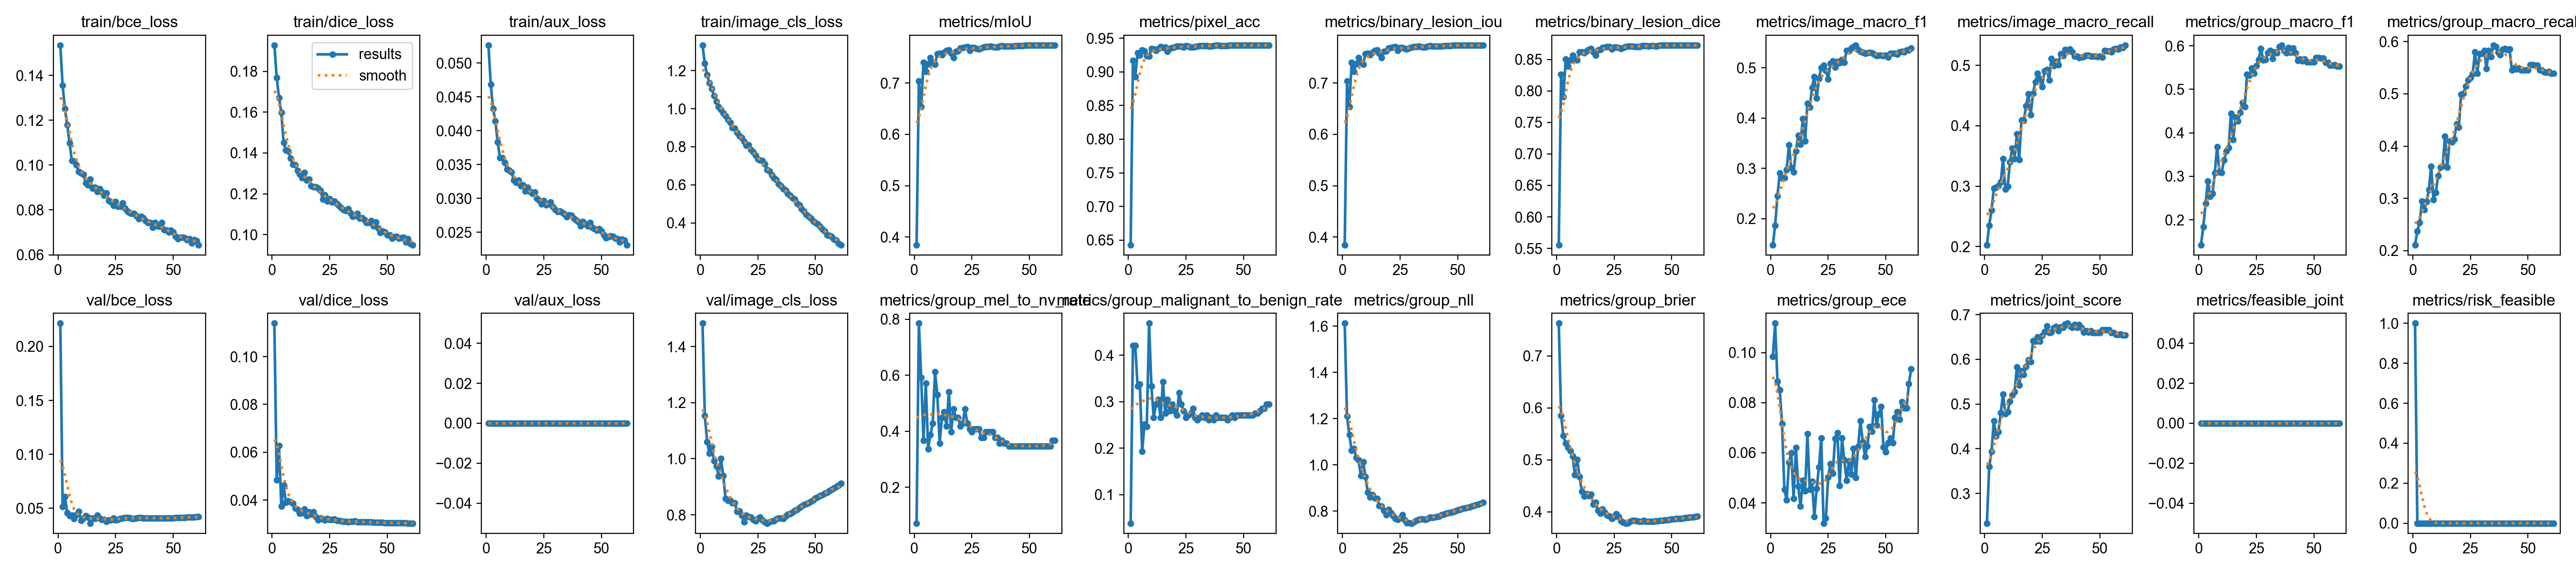

The table this chart was drawn from, first rows:
epoch, time, train/bce_loss, train/dice_loss, train/aux_loss, train/image_cls_loss, metrics/mIoU, metrics/pixel_acc, metrics/binary_lesion_iou, metrics/binary_lesion_dice, metrics/image_macro_f1, metrics/image_macro_recall, metrics/group_macro_f1, metrics/group_macro_recall, metrics/group_mel_to_nv_rate, metrics/group_malignant_to_benign_rate, metrics/group_nll, metrics/group_brier, metrics/group_ece, metrics/joint_score, metrics/feasible_joint, metrics/risk_feasible, metrics/utility_eligible, val/bce_loss
1, 230, 0.1534, 0.1928, 0.05264, 1.333, 0.3844, 0.6427, 0.3844, 0.5553, 0.1474, 0.2024, 0.142, 0.2108, 0.07143, 0.03865, 1.612, 0.763, 0.09842, 0.2336, 0, 1, 0, 0.2214
2, 454, 0.1355, 0.177, 0.04687, 1.237, 0.7045, 0.9168, 0.7045, 0.8266, 0.1866, 0.2352, 0.1839, 0.2377, 0.7857, 0.4203, 1.21, 0.5854, 0.1117, 0.3599, 0, 0, 0, 0.0516
3, 676.8, 0.1251, 0.1672, 0.04328, 1.177, 0.6538, 0.8927, 0.6538, 0.7907, 0.2454, 0.26, 0.2371, 0.2533, 0.5918, 0.4203, 1.132, 0.5462, 0.08853, 0.3937, 0, 0, 0, 0.06084
4, 896.8, 0.118, 0.1598, 0.04145, 1.134, 0.7398, 0.9284, 0.7398, 0.8505, 0.2908, 0.2963, 0.2892, 0.2944, 0.3674, 0.3333, 1.063, 0.5323, 0.08513, 0.4626, 0, 0, 0, 0.04579
5, 1117, 0.1099, 0.1451, 0.0383, 1.106, 0.7229, 0.9244, 0.7229, 0.8392, 0.2799, 0.2983, 0.2539, 0.2782, 0.5714, 0.3382, 1.071, 0.5232, 0.07156, 0.4284, 0, 0, 0, 0.04328
6, 1335, 0.102, 0.1414, 0.03601, 1.067, 0.7376, 0.9322, 0.7376, 0.849, 0.2812, 0.3006, 0.2604, 0.2941, 0.3367, 0.1932, 1.032, 0.5169, 0.04526, 0.4382, 0, 0, 0, 0.04351
7, 1554, 0.1017, 0.141, 0.03601, 1.036, 0.7494, 0.9311, 0.7494, 0.8568, 0.2974, 0.3064, 0.3077, 0.3166, 0.3878, 0.2512, 1.021, 0.5074, 0.04117, 0.4802, 0, 0, 0, 0.04034
8, 1774, 0.1, 0.1374, 0.03531, 1.011, 0.7406, 0.9242, 0.7406, 0.851, 0.3465, 0.3454, 0.3684, 0.3615, 0.4286, 0.2464, 0.9545, 0.4709, 0.05622, 0.5224, 0, 0, 0, 0.04398
9, 1993, 0.09709, 0.1344, 0.03432, 0.994, 0.737, 0.9232, 0.737, 0.8486, 0.3014, 0.2945, 0.3099, 0.2976, 0.6122, 0.4686, 1.014, 0.5007, 0.06008, 0.4779, 0, 0, 0, 0.04729
10, 2211, 0.0965, 0.1342, 0.03414, 0.9765, 0.7567, 0.9342, 0.7567, 0.8615, 0.2927, 0.2996, 0.3084, 0.3116, 0.5306, 0.3333, 0.9485, 0.468, 0.04171, 0.4831, 0, 0, 0, 0.03887
11, 2431, 0.09573, 0.1313, 0.03388, 0.9632, 0.7575, 0.9338, 0.7575, 0.862, 0.3342, 0.3397, 0.3374, 0.3434, 0.3571, 0.2657, 0.8816, 0.4392, 0.06212, 0.5056, 0, 0, 0, 0.04078
12, 2650, 0.09202, 0.1297, 0.0327, 0.9429, 0.7553, 0.9316, 0.7553, 0.8606, 0.3651, 0.3626, 0.3575, 0.359, 0.449, 0.2947, 0.8607, 0.4303, 0.04673, 0.5196, 0, 0, 0, 0.04299
13, 2869, 0.09113, 0.1278, 0.03234, 0.9271, 0.7597, 0.9345, 0.7597, 0.8634, 0.3472, 0.3453, 0.3658, 0.3623, 0.4694, 0.3044, 0.8705, 0.4346, 0.03871, 0.5272, 0, 0, 0, 0.0416
14, 3089, 0.09367, 0.1305, 0.03273, 0.9006, 0.7634, 0.9371, 0.7634, 0.8658, 0.3988, 0.3861, 0.4447, 0.4189, 0.4184, 0.2657, 0.8576, 0.4304, 0.04896, 0.5827, 0, 0, 0, 0.03625
15, 3309, 0.08962, 0.1267, 0.03182, 0.8969, 0.7649, 0.9363, 0.7649, 0.8668, 0.3541, 0.3439, 0.3848, 0.3598, 0.5408, 0.343, 0.8548, 0.4334, 0.04486, 0.5425, 0, 0, 0, 0.04085
16, 3528, 0.09011, 0.1272, 0.032, 0.8751, 0.7577, 0.9363, 0.7577, 0.8621, 0.4291, 0.4095, 0.4355, 0.4094, 0.398, 0.2754, 0.8239, 0.4147, 0.06755, 0.5744, 0, 0, 0, 0.0404
17, 3747, 0.08809, 0.124, 0.03107, 0.8585, 0.7494, 0.9303, 0.7494, 0.8568, 0.4218, 0.4083, 0.4269, 0.408, 0.4796, 0.3044, 0.8218, 0.4181, 0.0454, 0.5656, 0, 0, 0, 0.04366
18, 3970, 0.08938, 0.1234, 0.03166, 0.8463, 0.7615, 0.9348, 0.7615, 0.8646, 0.4608, 0.433, 0.4471, 0.413, 0.449, 0.2802, 0.8039, 0.4023, 0.04855, 0.5835, 0, 0, 0, 0.04072
19, 4197, 0.08824, 0.1234, 0.03103, 0.8276, 0.763, 0.936, 0.763, 0.8656, 0.4822, 0.453, 0.47, 0.4423, 0.449, 0.2947, 0.7849, 0.3965, 0.03458, 0.5989, 0, 0, 0, 0.03973
20, 4426, 0.08651, 0.1227, 0.03072, 0.8067, 0.7679, 0.9368, 0.7679, 0.8687, 0.4391, 0.4183, 0.4602, 0.4362, 0.4184, 0.2802, 0.8066, 0.4052, 0.04572, 0.5944, 0, 0, 0, 0.03963
21, 4650, 0.0876, 0.1215, 0.03096, 0.8089, 0.7693, 0.9378, 0.7693, 0.8696, 0.4784, 0.4537, 0.5342, 0.4994, 0.4286, 0.2705, 0.7934, 0.3988, 0.05432, 0.641, 0, 0, 1, 0.03793
22, 4871, 0.08418, 0.1173, 0.03004, 0.7841, 0.7696, 0.9381, 0.7696, 0.8698, 0.5006, 0.4724, 0.5328, 0.5004, 0.4796, 0.3188, 0.7802, 0.3932, 0.06592, 0.6403, 0, 0, 1, 0.03928
23, 5090, 0.08353, 0.1195, 0.02971, 0.7714, 0.7707, 0.9382, 0.7707, 0.8705, 0.5048, 0.4867, 0.5485, 0.5144, 0.4286, 0.2947, 0.7671, 0.3916, 0.03191, 0.6502, 0, 0, 1, 0.03937
24, 5309, 0.08201, 0.1163, 0.02915, 0.7558, 0.7638, 0.9364, 0.7638, 0.8661, 0.4942, 0.4781, 0.537, 0.5268, 0.4082, 0.2802, 0.7634, 0.3866, 0.03385, 0.6405, 0, 0, 1, 0.04073
25, 5528, 0.08378, 0.1177, 0.02964, 0.7356, 0.7691, 0.9387, 0.7691, 0.8695, 0.4776, 0.4649, 0.554, 0.5312, 0.398, 0.2657, 0.7709, 0.3908, 0.0503, 0.6528, 0, 0, 1, 0.039
26, 5747, 0.08168, 0.1159, 0.02904, 0.7299, 0.7688, 0.9382, 0.7688, 0.8693, 0.5085, 0.4906, 0.5688, 0.5378, 0.4082, 0.2705, 0.7853, 0.3963, 0.05561, 0.6613, 0, 0, 1, 0.03953
27, 5966, 0.08155, 0.1165, 0.02914, 0.7272, 0.7674, 0.937, 0.7674, 0.8684, 0.5135, 0.4933, 0.5935, 0.58, 0.4082, 0.2754, 0.7628, 0.3906, 0.05181, 0.6748, 0, 0, 1, 0.04046
28, 6186, 0.08315, 0.1152, 0.02948, 0.7099, 0.7659, 0.9367, 0.7659, 0.8675, 0.501, 0.4757, 0.5679, 0.5395, 0.4082, 0.285, 0.7505, 0.3823, 0.06569, 0.6595, 0, 0, 1, 0.04073
29, 6405, 0.08066, 0.1143, 0.02872, 0.6808, 0.7677, 0.9372, 0.7677, 0.8686, 0.5131, 0.511, 0.5681, 0.5767, 0.3775, 0.2657, 0.7485, 0.3795, 0.06795, 0.6604, 0, 0, 1, 0.04134
30, 6624, 0.07951, 0.1132, 0.02836, 0.6717, 0.7701, 0.9382, 0.7701, 0.8701, 0.5093, 0.4991, 0.584, 0.5773, 0.3775, 0.2609, 0.7482, 0.3779, 0.04677, 0.6706, 0, 0, 1, 0.04136
31, 6844, 0.07887, 0.1122, 0.02804, 0.6527, 0.7713, 0.9386, 0.7713, 0.8709, 0.5161, 0.5064, 0.5888, 0.5828, 0.398, 0.2657, 0.754, 0.3789, 0.06591, 0.6739, 0, 0, 1, 0.04116
32, 7063, 0.0784, 0.1117, 0.02812, 0.6378, 0.771, 0.9386, 0.771, 0.8707, 0.5105, 0.5011, 0.571, 0.5482, 0.398, 0.2705, 0.7593, 0.3816, 0.05723, 0.6635, 0, 0, 1, 0.04059
33, 7282, 0.07831, 0.1126, 0.02792, 0.6262, 0.7718, 0.9389, 0.7718, 0.8712, 0.534, 0.5194, 0.5863, 0.5825, 0.398, 0.2657, 0.7648, 0.3826, 0.0489, 0.6727, 0, 0, 1, 0.04043
34, 7502, 0.07738, 0.1105, 0.0277, 0.6058, 0.7706, 0.9386, 0.7706, 0.8705, 0.5339, 0.516, 0.5837, 0.5706, 0.398, 0.2705, 0.766, 0.3835, 0.0568, 0.6707, 0, 0, 1, 0.04083
35, 7721, 0.07615, 0.1088, 0.02729, 0.5935, 0.7699, 0.9384, 0.7699, 0.87, 0.5388, 0.5262, 0.5984, 0.593, 0.3775, 0.2609, 0.7654, 0.3818, 0.05143, 0.6788, 0, 0, 1, 0.04122
36, 7941, 0.07706, 0.1092, 0.02755, 0.5805, 0.7697, 0.9383, 0.7697, 0.8699, 0.5418, 0.5245, 0.6016, 0.59, 0.3775, 0.2657, 0.7636, 0.3813, 0.06169, 0.6805, 0, 0, 1, 0.04123
37, 8160, 0.07657, 0.1103, 0.0275, 0.5711, 0.7721, 0.9391, 0.7721, 0.8714, 0.545, 0.5273, 0.5896, 0.5789, 0.3571, 0.2609, 0.7686, 0.3816, 0.05001, 0.6747, 0, 0, 1, 0.0409
38, 8379, 0.07521, 0.108, 0.02703, 0.5549, 0.7726, 0.9393, 0.7726, 0.8717, 0.5359, 0.5225, 0.5838, 0.5742, 0.3674, 0.2705, 0.7742, 0.3826, 0.06242, 0.6716, 0, 0, 1, 0.04077
39, 8598, 0.07441, 0.1081, 0.0268, 0.5439, 0.7723, 0.9392, 0.7723, 0.8715, 0.5321, 0.5154, 0.5955, 0.585, 0.3571, 0.2657, 0.772, 0.3811, 0.07278, 0.6782, 0, 0, 1, 0.04084
40, 8817, 0.07433, 0.1074, 0.02656, 0.5319, 0.7716, 0.939, 0.7716, 0.8711, 0.531, 0.5148, 0.5844, 0.5865, 0.3571, 0.2657, 0.7752, 0.3809, 0.06445, 0.6715, 0, 0, 1, 0.04106
41, 9036, 0.07231, 0.106, 0.02594, 0.5236, 0.772, 0.9391, 0.772, 0.8713, 0.5288, 0.5126, 0.5953, 0.585, 0.3469, 0.2657, 0.7767, 0.3812, 0.05855, 0.6779, 0, 0, 1, 0.04111
42, 9256, 0.07439, 0.1058, 0.02659, 0.5008, 0.7719, 0.939, 0.7719, 0.8713, 0.5298, 0.5134, 0.5838, 0.5852, 0.3469, 0.2657, 0.7782, 0.3814, 0.0627, 0.6713, 0, 0, 1, 0.04114
43, 218.7, 0.07295, 0.1068, 0.02625, 0.4935, 0.7719, 0.939, 0.7719, 0.8713, 0.5308, 0.5142, 0.5658, 0.5455, 0.3469, 0.2609, 0.7836, 0.3824, 0.07052, 0.6609, 0, 0, 1, 0.04113
44, 439.3, 0.07271, 0.1043, 0.02592, 0.4742, 0.7728, 0.9393, 0.7728, 0.8719, 0.53, 0.5171, 0.5692, 0.5489, 0.3469, 0.2657, 0.7864, 0.3822, 0.06853, 0.6633, 0, 0, 1, 0.041
45, 659.6, 0.07441, 0.1061, 0.02641, 0.4631, 0.7732, 0.9394, 0.7732, 0.8721, 0.527, 0.5171, 0.565, 0.5476, 0.3469, 0.2705, 0.7908, 0.3832, 0.08109, 0.661, 0, 0, 1, 0.04083
46, 879, 0.07126, 0.1031, 0.0257, 0.4435, 0.7731, 0.9394, 0.7731, 0.872, 0.5241, 0.5149, 0.57, 0.5494, 0.3469, 0.2657, 0.792, 0.3832, 0.07105, 0.6638, 0, 0, 1, 0.04089
47, 1099, 0.07101, 0.1011, 0.02551, 0.434, 0.7732, 0.9394, 0.7732, 0.8721, 0.525, 0.5154, 0.5629, 0.5456, 0.3469, 0.2705, 0.7947, 0.3838, 0.07552, 0.6597, 0, 0, 1, 0.0409
48, 1320, 0.07006, 0.1017, 0.0253, 0.4236, 0.7735, 0.9395, 0.7735, 0.8723, 0.5245, 0.515, 0.5629, 0.5456, 0.3469, 0.2705, 0.7976, 0.3844, 0.07841, 0.6598, 0, 0, 1, 0.0409
49, 1540, 0.07093, 0.1011, 0.02549, 0.4102, 0.7737, 0.9396, 0.7737, 0.8724, 0.5236, 0.5142, 0.5629, 0.5456, 0.3469, 0.2705, 0.8008, 0.385, 0.06233, 0.6599, 0, 0, 1, 0.04097
50, 1761, 0.07013, 0.09981, 0.02516, 0.4028, 0.7737, 0.9396, 0.7737, 0.8724, 0.5249, 0.5153, 0.5626, 0.5456, 0.3469, 0.2705, 0.8059, 0.3859, 0.06046, 0.6598, 0, 0, 1, 0.04106
51, 1981, 0.06812, 0.09988, 0.0246, 0.3937, 0.7736, 0.9395, 0.7736, 0.8723, 0.5212, 0.5133, 0.573, 0.5553, 0.3469, 0.2705, 0.8081, 0.3861, 0.0639, 0.6658, 0, 0, 1, 0.04121
52, 2201, 0.06714, 0.09818, 0.02417, 0.3824, 0.7736, 0.9395, 0.7736, 0.8724, 0.5289, 0.5242, 0.573, 0.5553, 0.3469, 0.2705, 0.8109, 0.3864, 0.06595, 0.6658, 0, 0, 1, 0.04135
53, 2420, 0.06774, 0.09882, 0.02434, 0.3675, 0.7737, 0.9396, 0.7737, 0.8724, 0.5283, 0.5239, 0.5722, 0.5548, 0.3469, 0.2705, 0.813, 0.3867, 0.06398, 0.6654, 0, 0, 1, 0.04141
54, 2641, 0.06779, 0.09907, 0.02447, 0.3558, 0.7738, 0.9396, 0.7738, 0.8724, 0.5283, 0.5239, 0.5722, 0.5548, 0.3469, 0.2705, 0.8153, 0.3872, 0.07399, 0.6654, 0, 0, 1, 0.04147
55, 2864, 0.06761, 0.09828, 0.02437, 0.3377, 0.7739, 0.9396, 0.7739, 0.8725, 0.5265, 0.5225, 0.5617, 0.5452, 0.3469, 0.2754, 0.8176, 0.3876, 0.07631, 0.6593, 0, 0, 1, 0.04156
56, 3087, 0.06682, 0.09836, 0.0241, 0.335, 0.7737, 0.9396, 0.7737, 0.8724, 0.5315, 0.5266, 0.5614, 0.5452, 0.3469, 0.2754, 0.8209, 0.3881, 0.07334, 0.6591, 0, 0, 1, 0.04166
57, 3310, 0.06708, 0.09856, 0.02401, 0.3304, 0.7737, 0.9396, 0.7737, 0.8724, 0.5327, 0.5279, 0.5558, 0.5416, 0.3469, 0.2802, 0.8237, 0.3885, 0.08037, 0.6558, 0, 0, 1, 0.04179
58, 3532, 0.06523, 0.09639, 0.02355, 0.3146, 0.7734, 0.9395, 0.7734, 0.8722, 0.532, 0.5274, 0.5551, 0.5409, 0.3469, 0.285, 0.8276, 0.3893, 0.0779, 0.6552, 0, 0, 1, 0.04193
59, 3754, 0.06677, 0.09791, 0.02396, 0.31, 0.7736, 0.9396, 0.7736, 0.8723, 0.5352, 0.5304, 0.5565, 0.5423, 0.3469, 0.285, 0.8303, 0.3899, 0.07779, 0.6561, 0, 0, 1, 0.04197
60, 3975, 0.06619, 0.09567, 0.02383, 0.293, 0.7734, 0.9395, 0.7734, 0.8722, 0.5349, 0.5297, 0.5526, 0.5388, 0.3674, 0.2947, 0.8335, 0.3905, 0.08757, 0.6538, 0, 0, 1, 0.04207
... 1 more rows
